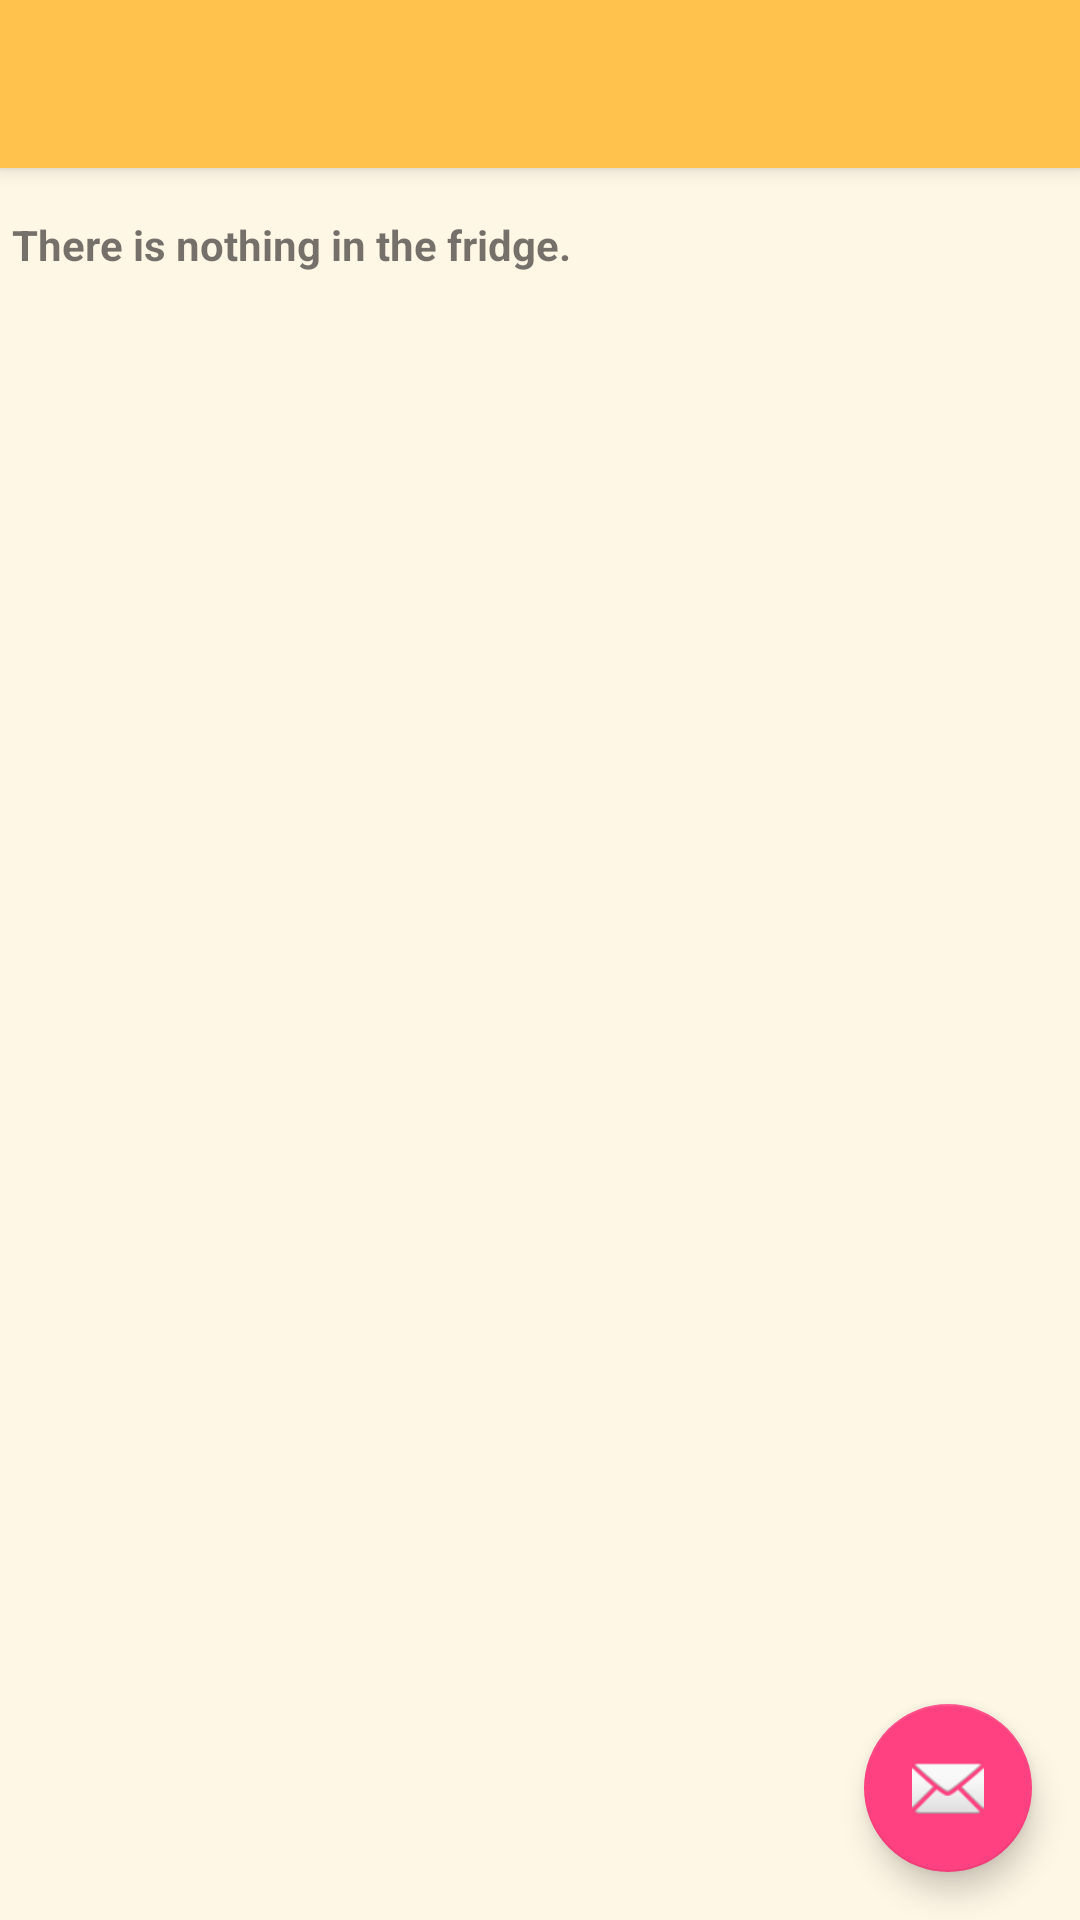

Android layout source for this screen:
<!-- AndroidManifest.xml: application theme AppTheme -->
<!-- res/layout/activity_main_list_display.xml -->
<?xml version="1.0" encoding="utf-8"?>
<android.support.design.widget.CoordinatorLayout xmlns:android="http://schemas.android.com/apk/res/android"
    xmlns:app="http://schemas.android.com/apk/res-auto"
    xmlns:tools="http://schemas.android.com/tools"
    android:layout_width="match_parent"
    android:layout_height="match_parent"
    tools:context=".MainListDisplay">

    <android.support.design.widget.AppBarLayout
        android:layout_width="match_parent"
        android:layout_height="wrap_content"
        android:theme="@style/AppTheme.AppBarOverlay">

        <android.support.v7.widget.Toolbar
            android:id="@+id/toolbar"
            android:layout_width="match_parent"
            android:layout_height="?attr/actionBarSize"
            android:background="?attr/colorPrimary"
            app:popupTheme="@style/AppTheme.PopupOverlay" />

    </android.support.design.widget.AppBarLayout>

    <include layout="@layout/content_main_list_display" />

    <android.support.design.widget.FloatingActionButton
        android:id="@+id/fab"
        android:layout_width="wrap_content"
        android:layout_height="wrap_content"
        android:layout_gravity="bottom|end"
        android:layout_margin="@dimen/fab_margin"
        app:srcCompat="@android:drawable/ic_dialog_email" />

</android.support.design.widget.CoordinatorLayout>
<!-- res/layout/content_main_list_display.xml (included above) -->
<?xml version="1.0" encoding="utf-8"?>
<RelativeLayout xmlns:android="http://schemas.android.com/apk/res/android"
xmlns:app="http://schemas.android.com/apk/res-auto"
xmlns:tools="http://schemas.android.com/tools"
android:layout_width="match_parent"
android:layout_height="match_parent"
android:paddingBottom="@dimen/activity_vertical_margin"
android:paddingLeft="@dimen/activity_horizontal_margin"
android:paddingRight="@dimen/activity_horizontal_margin"
android:paddingTop="@dimen/activity_vertical_margin"
app:layout_behavior="@string/appbar_scrolling_view_behavior"
tools:context=".MainListDisplay"
tools:showIn="@layout/activity_main_list_display"
android:background="#fff7e6">

<RelativeLayout
    android:id="@+id/empty_layout"
    android:layout_width="fill_parent"
    android:layout_height="fill_parent"
    tools:context=".MainListDisplay"
    app:layout_behavior="@string/appbar_scrolling_view_behavior">

    <TextView
        android:id="@android:id/empty"
        android:layout_width="wrap_content"
        android:layout_height="wrap_content"
        android:text="@string/nothing_in_list"

        android:textStyle="bold" />

</RelativeLayout>

<RelativeLayout
    android:id="@+id/list_layout"
    android:layout_width="fill_parent"
    android:layout_height="wrap_content"
    android:paddingBottom="@dimen/activity_vertical_margin"
    android:paddingLeft="@dimen/activity_horizontal_margin"
    android:paddingRight="@dimen/activity_horizontal_margin"
    android:paddingTop="@dimen/activity_vertical_margin"
    tools:context=".MainListDisplay"
    app:layout_behavior="@string/appbar_scrolling_view_behavior">
    

    
    
    
    
    

    <ListView
        android:id="@+id/foods_list"
        android:layout_width="match_parent"
        android:layout_height="wrap_content" />
    

</RelativeLayout>

</RelativeLayout>
<!-- resources referenced by this layout -->
<resources>
  <dimen name="activity_horizontal_margin">4dp</dimen>
  <dimen name="activity_vertical_margin">16dp</dimen>
  <dimen name="fab_margin">16dp</dimen>
  <string name="nothing_in_list">There is nothing in the fridge.</string>
  <style name="AppTheme.AppBarOverlay" parent="ThemeOverlay.AppCompat.Dark.ActionBar">
          <item name="android:textColorPrimary">#000000</item>
      </style>
  <style name="AppTheme.PopupOverlay" parent="ThemeOverlay.AppCompat.Light" />
  <style name="AppTheme" parent="Theme.AppCompat.Light.DarkActionBar">
          
          <item name="colorPrimary">@color/colorPrimary</item>
          <item name="colorPrimaryDark">@color/colorPrimaryDark</item>
          <item name="colorAccent">@color/colorAccent</item>
      </style>
  <color name="colorPrimary">#ffc34d</color>
  <color name="colorPrimaryDark">#ffcc66</color>
  <color name="colorAccent">#FF4081</color>
</resources>
